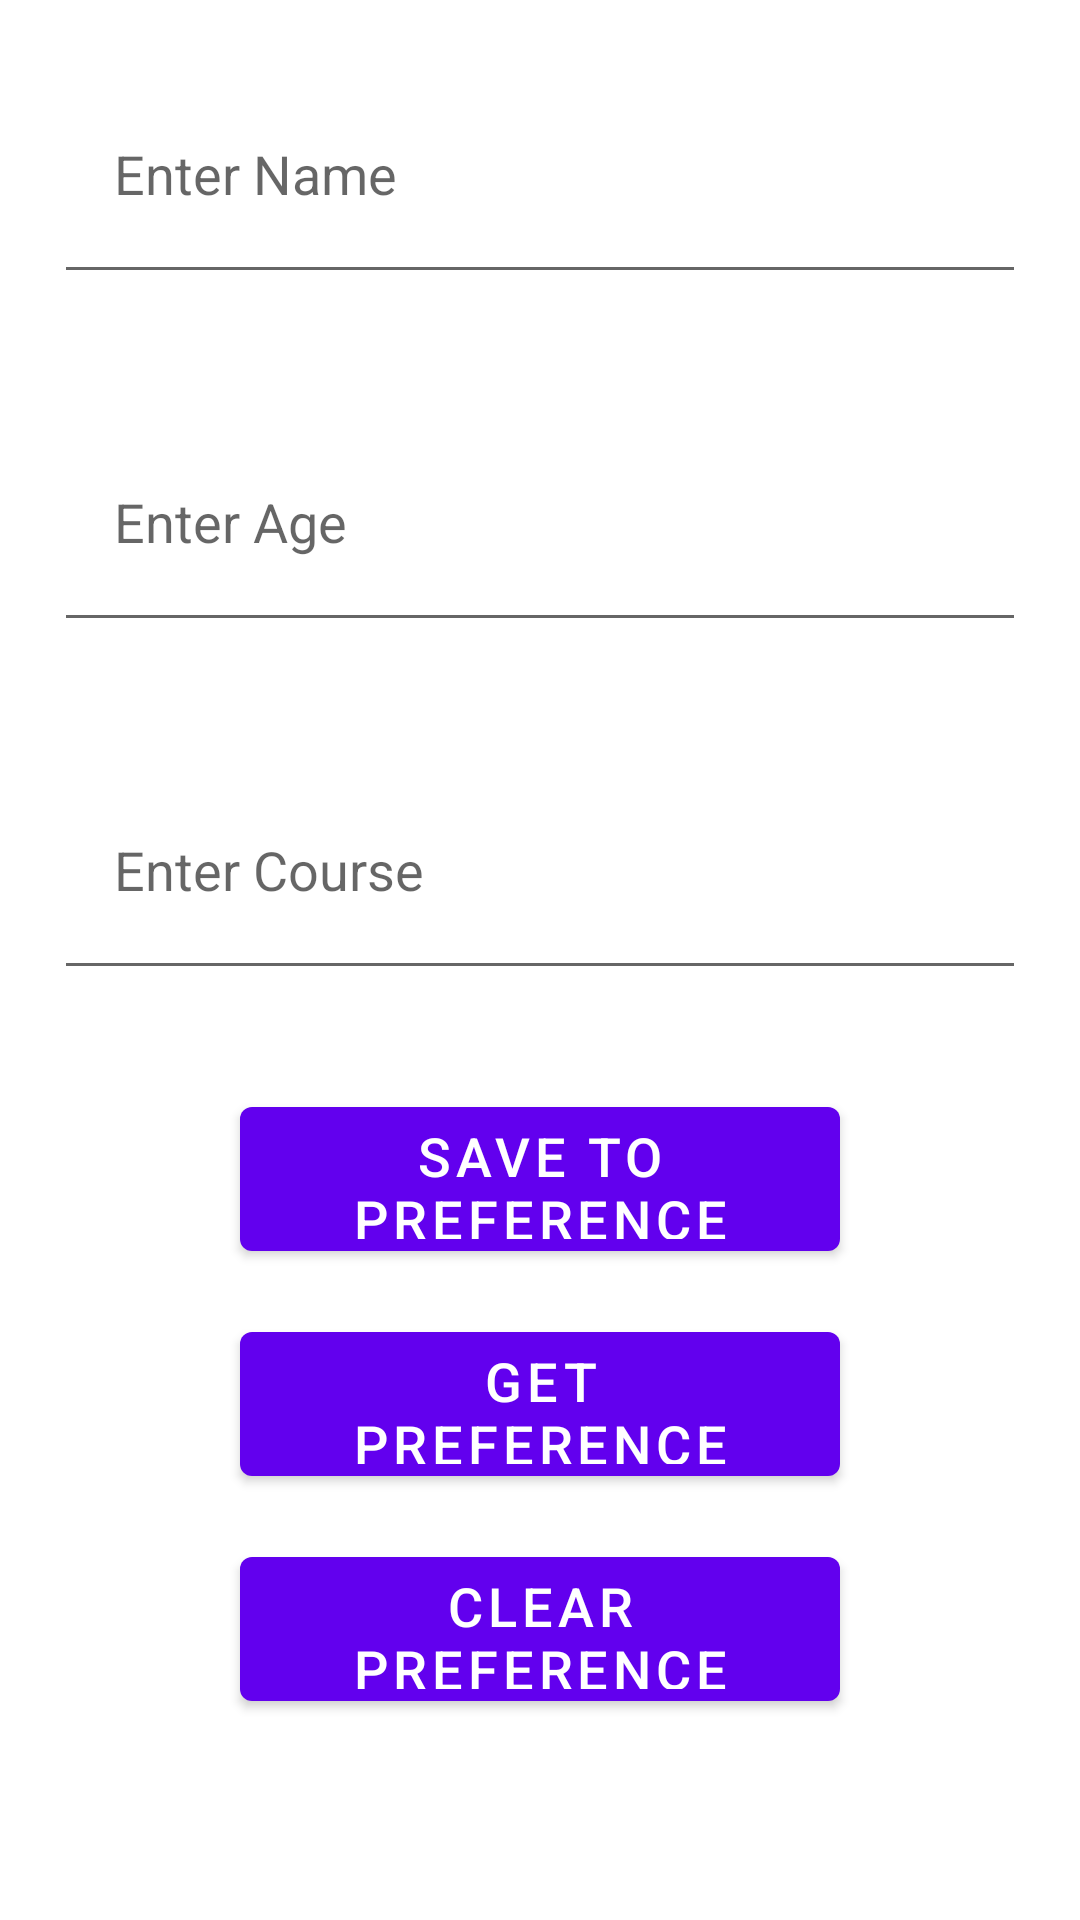

Android layout source for this screen:
<!-- AndroidManifest.xml: application theme Theme.MediLabMemberApp -->
<!-- res/layout/activity_main.xml -->
<?xml version="1.0" encoding="utf-8"?>
<LinearLayout
    xmlns:android="http://schemas.android.com/apk/res/android"
    xmlns:app="http://schemas.android.com/apk/res-auto"
    xmlns:tools="http://schemas.android.com/tools"
    android:layout_width="match_parent"
    android:layout_height="match_parent"
    android:orientation="vertical"
    tools:context=".MainActivity">


    <EditText
        android:id="@+id/name"
        android:layout_width="match_parent"
        android:layout_height="80dp"
        android:hint="Enter Name"
        android:padding="20dp"
        android:layout_margin="18dp"/>

    <EditText
        android:id="@+id/age"
        android:layout_width="match_parent"
        android:layout_height="80dp"
        android:hint="Enter Age"
        android:padding="20dp"
        android:layout_margin="18dp"/>

    <EditText
        android:id="@+id/course"
        android:layout_width="match_parent"
        android:layout_height="80dp"
        android:hint="Enter Course"
        android:padding="20dp"
        android:layout_margin="18dp"/>

    <Button
        android:id="@+id/save"
        android:layout_width="match_parent"
        android:layout_height="60dp"
        android:text="Save to Preference"
        android:textSize="18sp"
        android:layout_marginLeft="80dp"
        android:layout_marginRight="80dp"
        android:layout_marginTop="15dp"/>

    <Button
        android:id="@+id/get"
        android:layout_width="match_parent"
        android:layout_height="60dp"
        android:text="Get Preference"
        android:textSize="18sp"
        android:layout_marginLeft="80dp"
        android:layout_marginRight="80dp"
        android:layout_marginTop="15dp"/>

    <Button
        android:id="@+id/clear"
        android:layout_width="match_parent"
        android:layout_height="60dp"
        android:text="Clear Preference"
        android:textSize="18sp"
        android:layout_marginLeft="80dp"
        android:layout_marginRight="80dp"
        android:layout_marginTop="15dp"/>




</LinearLayout>
<!-- resources referenced by this layout -->
<resources>
  <style name="Theme.MediLabMemberApp" parent="Theme.MaterialComponents.Light.NoActionBar">
          
          <item name="colorPrimary">@color/purple_500</item>
          <item name="colorPrimaryVariant">@color/purple_700</item>
          <item name="colorOnPrimary">@color/white</item>
          
          <item name="colorSecondary">@color/teal_200</item>
          <item name="colorSecondaryVariant">@color/teal_700</item>
          <item name="colorOnSecondary">@color/black</item>
          
          <item name="android:statusBarColor">?attr/colorPrimaryVariant</item>
          
      </style>
  <color name="purple_500">#FF6200EE</color>
  <color name="purple_700">#FF3700B3</color>
  <color name="white">#FFFFFFFF</color>
  <color name="teal_200">#FF03DAC5</color>
  <color name="teal_700">#FF018786</color>
  <color name="black">#FF000000</color>
</resources>
